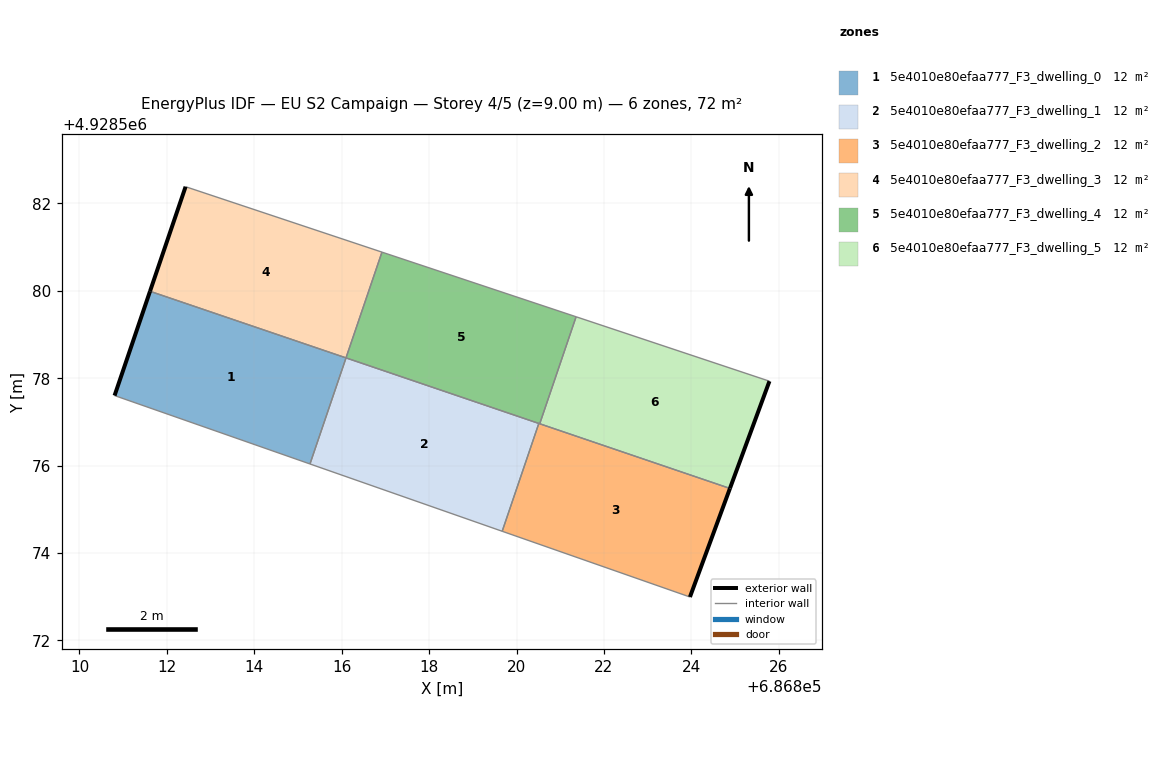
=== STOREY PLAN SPEC (per zone: floor XY polygon, exterior-wall plan segments, windows/doors) ===
zone 1: 5e4010e80efaa777_F3_dwelling_0  (12.0 m²)
  floor: (686815.27, 4928576.04) (686816.10, 4928578.47) (686811.61, 4928579.99) (686810.80, 4928577.60)
  exterior wall: (686810.80, 4928577.60) – (686811.61, 4928579.99)  [2.5 m]
  interior walls: 3
zone 2: 5e4010e80efaa777_F3_dwelling_1  (12.0 m²)
  floor: (686819.67, 4928574.50) (686820.51, 4928576.97) (686816.10, 4928578.47) (686815.27, 4928576.04)
  interior walls: 4
zone 3: 5e4010e80efaa777_F3_dwelling_2  (12.0 m²)
  floor: (686823.97, 4928573.00) (686824.88, 4928575.48) (686820.51, 4928576.97) (686819.67, 4928574.50)
  exterior wall: (686824.88, 4928575.48) – (686823.97, 4928573.00)  [2.6 m]
  interior walls: 4
zone 4: 5e4010e80efaa777_F3_dwelling_3  (12.0 m²)
  floor: (686816.10, 4928578.47) (686816.92, 4928580.89) (686812.43, 4928582.38) (686811.61, 4928579.99)
  exterior wall: (686811.61, 4928579.99) – (686812.43, 4928582.38)  [2.5 m]
  interior walls: 3
zone 5: 5e4010e80efaa777_F3_dwelling_4  (12.0 m²)
  floor: (686820.53, 4928576.96) (686821.36, 4928579.41) (686816.92, 4928580.89) (686816.10, 4928578.47)
  interior walls: 5
zone 6: 5e4010e80efaa777_F3_dwelling_5  (12.0 m²)
  floor: (686824.88, 4928575.48) (686825.79, 4928577.93) (686821.36, 4928579.41) (686820.53, 4928576.96)
  exterior wall: (686825.79, 4928577.93) – (686824.88, 4928575.48)  [2.6 m]
  interior walls: 3

=== DERIVED (storey summary) ===
Building: EU S2 Campaign
Storey: 4 of 5  (floor level z = 9.00 m)
Storey gross floor area: 72.2 m²
Zones on this storey: 6
  - 5e4010e80efaa777_F3_dwelling_0: floor 12.0 m²; exterior wall 2.5 m (7.6 m²); WWR 0.0%
  - 5e4010e80efaa777_F3_dwelling_1: floor 12.0 m²
  - 5e4010e80efaa777_F3_dwelling_2: floor 12.0 m²; exterior wall 2.6 m (7.9 m²); WWR 0.0%
  - 5e4010e80efaa777_F3_dwelling_3: floor 12.0 m²; exterior wall 2.5 m (7.6 m²); WWR 0.0%
  - 5e4010e80efaa777_F3_dwelling_4: floor 12.0 m²
  - 5e4010e80efaa777_F3_dwelling_5: floor 12.0 m²; exterior wall 2.6 m (7.8 m²); WWR 0.0%
Zone adjacency (shared interzone walls):
  - 5e4010e80efaa777_F3_dwelling_0 ↔ 5e4010e80efaa777_F3_dwelling_1
  - 5e4010e80efaa777_F3_dwelling_0 ↔ 5e4010e80efaa777_F3_dwelling_3
  - 5e4010e80efaa777_F3_dwelling_1 ↔ 5e4010e80efaa777_F3_dwelling_2
  - 5e4010e80efaa777_F3_dwelling_1 ↔ 5e4010e80efaa777_F3_dwelling_4
  - 5e4010e80efaa777_F3_dwelling_2 ↔ 5e4010e80efaa777_F3_dwelling_4
  - 5e4010e80efaa777_F3_dwelling_2 ↔ 5e4010e80efaa777_F3_dwelling_5
  - 5e4010e80efaa777_F3_dwelling_3 ↔ 5e4010e80efaa777_F3_dwelling_4
  - 5e4010e80efaa777_F3_dwelling_4 ↔ 5e4010e80efaa777_F3_dwelling_5